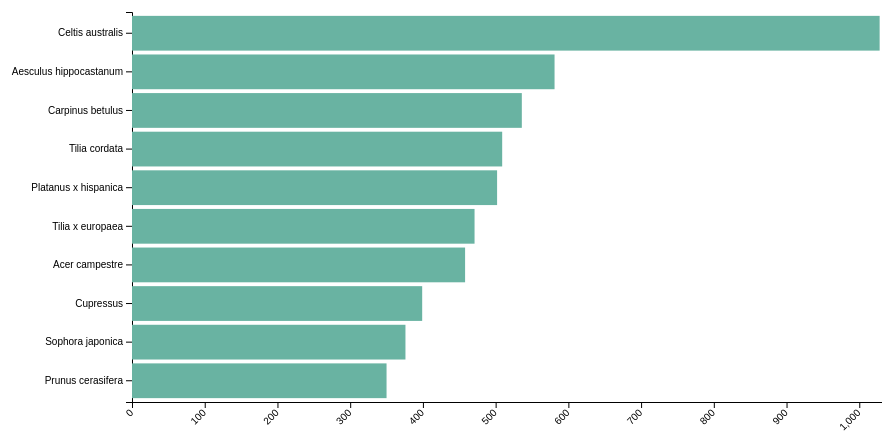
D3 v5 page, settled after 360 driven frames (6 s of simulated time); the page loaded 1 data file(s).


        const margin = { top: 70, right: 30, bottom: 40, left: 130 },
            width = 960 - margin.left - margin.right,
            height = 500 - margin.top - margin.bottom;
        var aspect = width / height,
            chart = d3.select('#chart');
        d3.select(window)
            .on("resize", function () {
                var targetWidth = chart.node().getBoundingClientRect().width;
                chart.attr("width", targetWidth);
                chart.attr("height", targetWidth / aspect);
            });
        var tooltip = d3.select("#my_dataviz").append("div").attr("class", "toolTip");


        // append the svg object to the body of the page
        const svg = d3.select("#chart")
            .attr("width", width + margin.left + margin.right)
            .attr("height", height + margin.top + margin.bottom)
            .append("g")
            .attr("transform", `translate(${margin.left}, ${margin.top})`);

        // Parse the Data
        d3.csv("../data/export_data.csv").then(function (data) {
            console.log(data.count)
            // Add X axis
            const x = d3.scaleLinear()
                .domain([0, 1100])
                .range([0, width]);
            svg.append("g")
                .attr("transform", `translate(0, ${height})`)
                .call(d3.axisBottom(x))
                .selectAll("text")
                .attr("transform", "translate(-10,0)rotate(-45)")
                .style("text-anchor", "end");

            // Y axis
            const y = d3.scaleBand()
                .range([0, height])
                .domain(data.map(d => d.Name))
                .padding(.1);
            svg.append("g")
                .call(d3.axisLeft(y))

            //Bars
            svg.selectAll("myRect")
                .data(data)
                .join("rect")
                .attr("x", x(0))
                .attr("y", d => y(d.Name))
                .attr("width", d => x(d.count))
                .attr("height", y.bandwidth())
                .attr("fill", "#69b3a2")
                .on("mousemove", function (event, d) {
                    var canopy_cover = parseFloat(d.canopy_cov);
                    // Replace hard coded vals (50, 90) with 50% of the tooltip wioth and height + a top buffer
                    tooltip
                        .style("left", event.pageX - 50 + "px")
                        .style("top", event.pageY - 90 + "px")
                        .style("display", "inline-block")
                        .html((d.Name) + "<br><span>" + "average canopy cover: " + (canopy_cover.toFixed(2)) + "</span>" + "<br><span>" + "tree abundance: " + (d.count));
                })
                .on("mouseout", function (d) { tooltip.style("display", "none"); });
        })


    

### data: ../data/export_data.csv
Name, canopy_cov, count
Celtis australis, 42.34, 1028
Aesculus hippocastanum, 40.89, 581
Carpinus betulus, 13.55, 536
Tilia cordata, 19.85, 509
Platanus x hispanica, 102.4, 502
Tilia x europaea, 33.7, 471
Acer campestre, 11.88, 458
Cupressus, 4.491, 399
Sophora japonica, 39.66, 376
Prunus cerasifera, 13.3, 350